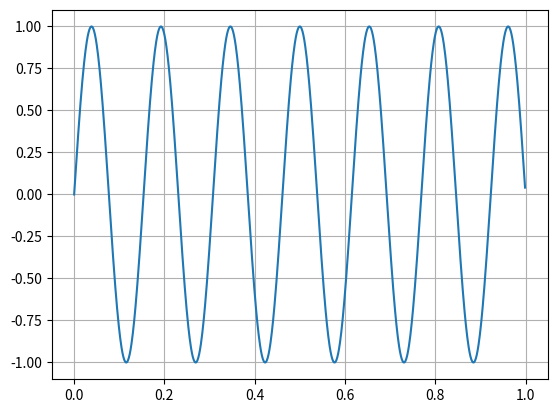

Recreate this plot in Python.
import math
from matplotlib import pyplot as plt

def f(x: list[float], N: int) -> list[float]:

#Calculate function values for passed array of arguments

    return [ math.sin(math.pi * x_i * N) for x_i in x ]

def tabulate(a: float, b: float, n: int, N: int) -> tuple[list[float], list[float]]:
    x = [a + x * (b - a) / n for x in range(n)]
    y = f(x, N)
    return x, y

def main():
    N = 13
    res = tabulate(0, 1, 1000, N)

    plt.plot(res[0], res[1])
    plt.grid()
    plt.show()

if __name__ == '__main__':
    main()